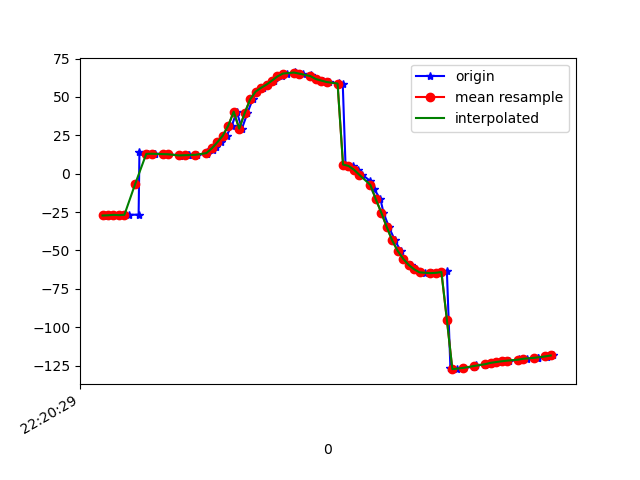

The data file committed next to this chart (first rows):
1617747629666, 443266298766108, -27.065083, 33.95066, -26.131844
1617747629677, 443266317996878, -27.33, 34.62, -26.5
1617747629697, 443266337227648, -27.07, 34.25, -27.15
1617747629717, 443266356458418, -26.77, 33.95, -26.7
1617747629735, 443266375689188, -26.99, 34.42, -27.84
1617747629756, 443266394919958, -26.74, 33.75, -27.96
1617747629792, 443266414150728, -26.67, 33.72, -27.63
1617747629795, 443266433381498, 13.93, 35.71, -26.36
1617747629825, 443266452612268, 12.93, 33.13, -28.85
1617747629847, 443266471843038, 13.11, 33.42, -28.38
1617747629851, 443266491073808, 12.91, 33.25, -29.58
1617747629881, 443266510304578, 12.79, 32.48, -29.24
1617747629901, 443266529535348, 12.67, 32.39, -29.05
1617747629942, 443266548766118, 12, 31.33, -29.61
1617747629945, 443266567996888, 11.84, 30.25, -29.05
1617747629973, 443266587227658, 12.1, 30.48, -28.57
1617747629978, 443266606458428, 12.06, 30.4, -29.67
1617747630000, 443266625689198, 12.17, 29.8, -29.18
1617747630004, 443266644919968, 12.46, 29.77, -28.33
1617747630042, 443266664150738, 12.95, 30.41, -28.55
1617747630044, 443266683381508, 13.91, 31.96, -29.78
1617747630063, 443266702612278, 15.51, 34.57, -31.99
1617747630076, 443266721843048, 17.62, 37.69, -35.07
1617747630095, 443266741073818, 20.47, 41.18, -39.1
1617747630114, 443266760304588, 24.82, 45.1, -44.67
1617747630133, 443266779535358, 31.35, 49.28, -52.5
1617747630151, 443266798766128, 40.41, 52.98, -63.07
1617747630170, 443266817996898, 29.37, 56.07, -77.77
1617747630190, 443266837227668, 39.46, 56.01, -88.56
1617747630209, 443266856458438, 48.38, 55.37, -99.14
1617747630227, 443266875689208, 53.46, 54.46, -106.1
1617747630248, 443266894919978, 55.97, 53.55, -111.1
1617747630266, 443266914150748, 58.07, 52.34, -116.3
1617747630286, 443266933381518, 60.67, 50.6, -122.1
1617747630317, 443266952612288, 63.38, 48.62, -127.5
1617747630336, 443266971843058, 65.26, 46.86, -132
1617747630365, 443266991073828, 65.98, 45.39, -135.6
1617747630368, 443267010304598, 65.84, 44.18, -138.1
1617747630392, 443267029535368, 65.21, 43.56, -139.6
1617747630422, 443267048766138, 64.25, 43.69, -140.6
1617747630425, 443267067996908, 63.01, 44.34, -141
1617747630446, 443267087227678, 61.7, 45.13, -140.8
1617747630465, 443267106458448, 60.68, 45.91, -140.2
1617747630482, 443267125689218, 59.99, 46.71, -139.5
1617747630489, 443267144919988, 59.48, 47.59, -138.6
1617747630525, 443267164150758, 59.04, 48.61, -137.3
1617747630539, 443267183381528, 58.48, 49.92, -135.5
1617747630549, 443267202612298, 5.978, 51.51, -125.9
1617747630575, 443267221843068, 5.087, 53.63, -128.6
1617747630594, 443267241073838, 2.626, 55.82, -125.4
1617747630611, 443267260304608, -0.7594, 57.82, -120.2
1617747630640, 443267279535378, -4.777, 59.62, -114.2
1617747630653, 443267298766148, -9.806, 61.27, -106.9
1617747630677, 443267317996918, -16.64, 62.66, -97.93
1617747630688, 443267337227688, -25.32, 63.28, -87.2
1617747630708, 443267356458458, -34.75, 62.76, -75.7
1617747630730, 443267375689228, -43.49, 61.11, -64.72
1617747630751, 443267394919998, -50.24, 58.58, -55.72
1617747630760, 443267414150768, -55.38, 55.61, -48.24
1617747630787, 443267433381538, -59.38, 52.12, -41.86
1617747630808, 443267452612308, -62.24, 48.33, -36.8
... 26 more rows
